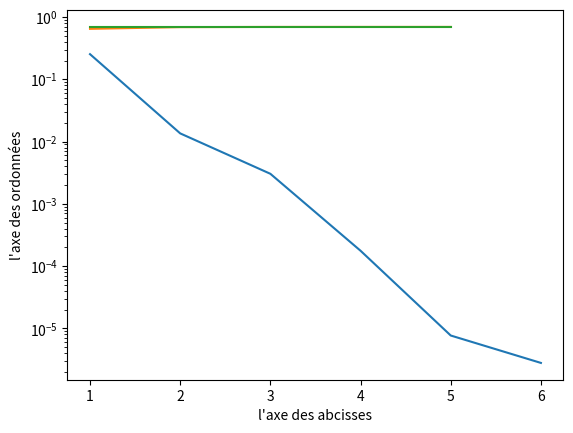

Write the Python code that produced this figure.
import math
import numpy as n;
import matplotlib.pyplot as p



print("PARTIE 1")

def rp(x, p):

    if ( x== 0):   return 0

    exposant = 0
    while x > 1 or x < -1:
        x /= 10
        exposant += 1

    test=exposant

    while x < 0.1 and x > -0.1:
        x *= 10
        exposant -= 1

    #entier
    x *= pow(10, p)
    x = round(x)
    x *= pow(10, exposant-p)

    if (x > 1):  return round(x, p-test)
    return  x

def prec_add(x, y, p):
    v1 = rp(x, p)
    v2 = rp(y, p)

    return rp(v1 + v2,p)

def prec_prod(x, y, p):
    v1 = rp(x, p)
    v2 = rp(y, p)

    return rp(v1 * v2,p)

def erreur_add(x, y, p):
    real = x+y
    computer = prec_add(x, y, p)
    

    return abs( (real - computer) / real )

def erreur_prod(x, y, p):
    real = x*y
    computer = prec_prod(x, y, p)

    return abs( (real - computer) / real )

def calcul_log(prec):
    sum = 0
    for i in range(1, pow(10, prec), 2):
        sum += 1/(i*(i+1))
    return sum


"""
x = 3.333
y = 451.32658
p = 4

v_real = prec_add(x, y, p)
v_computer = x + y

print(v_real)
print(v_computer)

s = erreur_add(x, y, p)
print(s)
"""


# Valeurs intéressantes: 
"""
lx =n.linspace(-10,10,100)  ou 200
y = 5
prec = 3

y=0 special ?! 

"""

"""
lx =n.linspace(-10,10,100)
y = 5.75
prec = 3


fx = [erreur_add(x, y, prec) for x in lx]



p.plot(lx, fx)  # on utilise la fonction sinus de Numpy
p.ylabel('fonction sinus')
p.xlabel("l'axe des abcisses")
p.show()  """


print()


# Question 5
test = 7

    # Erreur relative
for i in range(1, 7):
    prec = i
    value = erreur_add(calcul_log(prec), n.log(2), prec)
    print("Erreur relative avec une precision " + str(prec) + " : " + str(value))

# Affichage erreur relative du calcul de log 
lx = [1, 2, 3, 4, 5, 6]

p.plot(lx, [erreur_add(n.log(2), calcul_log(prec), prec) for prec in lx])  # on utilise la fonction sinus de Numpy
p.ylabel("l'axe des ordonnées")
p.xlabel("l'axe des abcisses")
p.show()  

# Affichage de la précision du calcul de log en comparaison avec la vraie valeur de log

value = calcul_log(prec)

lx = [i for i in range(1, prec)]


p.plot(lx, [calcul_log(prec) for prec in lx])  # on utilise la fonction sinus de Numpy
p.plot(lx, [n.log(2) for x in lx])
p.yscale("log")
p.ylabel("l'axe des ordonnées")
p.xlabel("l'axe des abcisses")
p.show()  
